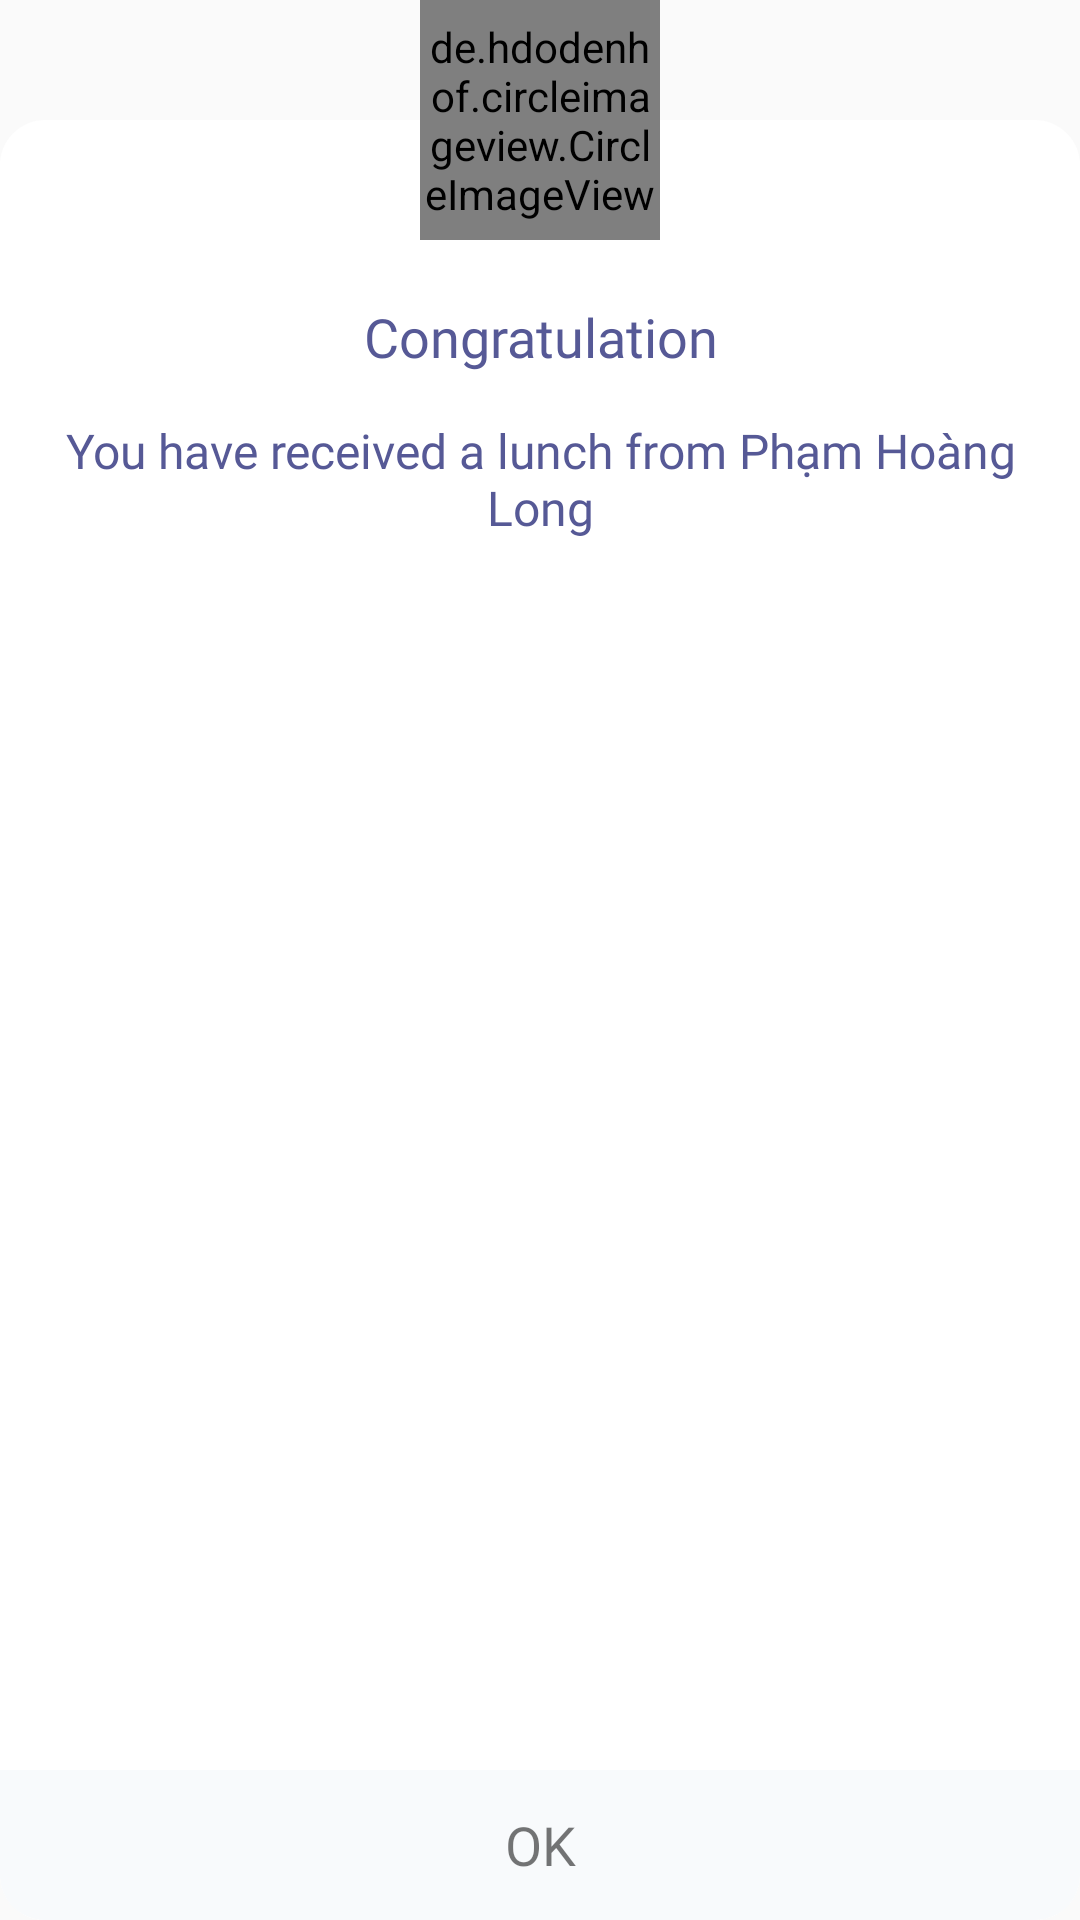

This screen was rendered from an Android layout file. Write that file and the resources it references.
<!-- AndroidManifest.xml: application theme AppTheme -->
<!-- res/layout/oc_view_bill_duration.xml -->
<?xml version="1.0" encoding="utf-8"?>
<RelativeLayout xmlns:android="http://schemas.android.com/apk/res/android"
    android:layout_width="match_parent"
    android:layout_height="300dp"
    android:layout_gravity="center"
    android:layout_margin="@dimen/activity_horizontal_margin"
    android:background="@color/transparent">

    <View
        android:id="@+id/bg_ele_popup_pic_time"
        android:layout_width="match_parent"
        android:layout_height="40dp"
        android:background="@color/transparent" />

    <RelativeLayout
        android:layout_width="match_parent"
        android:layout_height="match_parent"
        android:layout_below="@id/bg_ele_popup_pic_time"
        android:background="@drawable/oc_bg_small_content_popup_alert_corner"
        android:orientation="vertical">

        <TextView
            android:id="@+id/title"
            android:layout_width="match_parent"
            android:layout_height="wrap_content"
            android:layout_marginTop="60dp"
            android:fontFamily="@font/opensans_semibold"
            android:gravity="center"
            android:text="Congratulation"
            android:textColor="@color/text_dark"
            android:textSize="18sp" />

        <TextView
            android:id="@+id/content"
            android:layout_width="match_parent"
            android:layout_height="wrap_content"
            android:layout_below="@id/title"
            android:layout_marginTop="10dp"
            android:fontFamily="@font/opensans_regular"
            android:gravity="center"
            android:lines="2"
            android:padding="5dp"
            android:text="You have received a lunch from Phạm Hoàng Long"
            android:textColor="@color/text_dark"
            android:textSize="16sp" />

        <TextView
            android:id="@+id/oc_btn_ok"
            android:layout_width="match_parent"
            android:layout_height="50dp"
            android:layout_alignParentBottom="true"
            android:background="@drawable/oc_bg_small_button_pop_alert_corner"
            android:fontFamily="@font/opensans_semibold"
            android:foreground="?attr/selectableItemBackground"
            android:gravity="center"
            android:text="OK"
            android:textSize="18sp" />
    </RelativeLayout>

    <de.hdodenhof.circleimageview.CircleImageView
        android:id="@+id/avatar"
        android:layout_width="80dp"
        android:layout_height="80dp"
        android:layout_centerHorizontal="true"
        android:src="@drawable/long1" />
</RelativeLayout>
<!-- resources referenced by this layout -->
<resources>
  <color name="text_dark">#565996</color>
  <color name="transparent">#00000000</color>
  <!-- drawable long1: jpg bitmap (drawable, 472867 bytes) -->
  <!-- drawable oc_bg_small_button_pop_alert_corner (drawable) -->
  <?xml version="1.0" encoding="utf-8"?>
  <selector xmlns:android="http://schemas.android.com/apk/res/android">
      <item>
          <shape android:shape="rectangle">
              <corners
                  android:bottomLeftRadius="15dp"
                  android:bottomRightRadius="15dp"/>
              <solid android:color="@color/bg_menu_cell" />
          </shape>
      </item>
  
  </selector>
  <!-- drawable oc_bg_small_content_popup_alert_corner (drawable) -->
  <?xml version="1.0" encoding="utf-8"?>
  <selector xmlns:android="http://schemas.android.com/apk/res/android">
      <item>
          <shape android:shape="rectangle">
              <corners android:radius="15dp" />
              <solid android:color="@color/white" />
          </shape>
      </item>
  
  </selector>
  <style name="AppTheme" parent="Theme.AppCompat.Light.NoActionBar">
          <item name="colorPrimary">@color/primary</item>
          <item name="colorPrimaryDark">@color/primary</item>
          <item name="colorAccent">@color/primary</item>
          <item name="android:statusBarColor">@color/primary</item>
      </style>
  <color name="bg_menu_cell">#F8FAFC</color>
  <color name="white">#FFFFFF</color>
  <color name="primary">#FFFFFF</color>
</resources>
